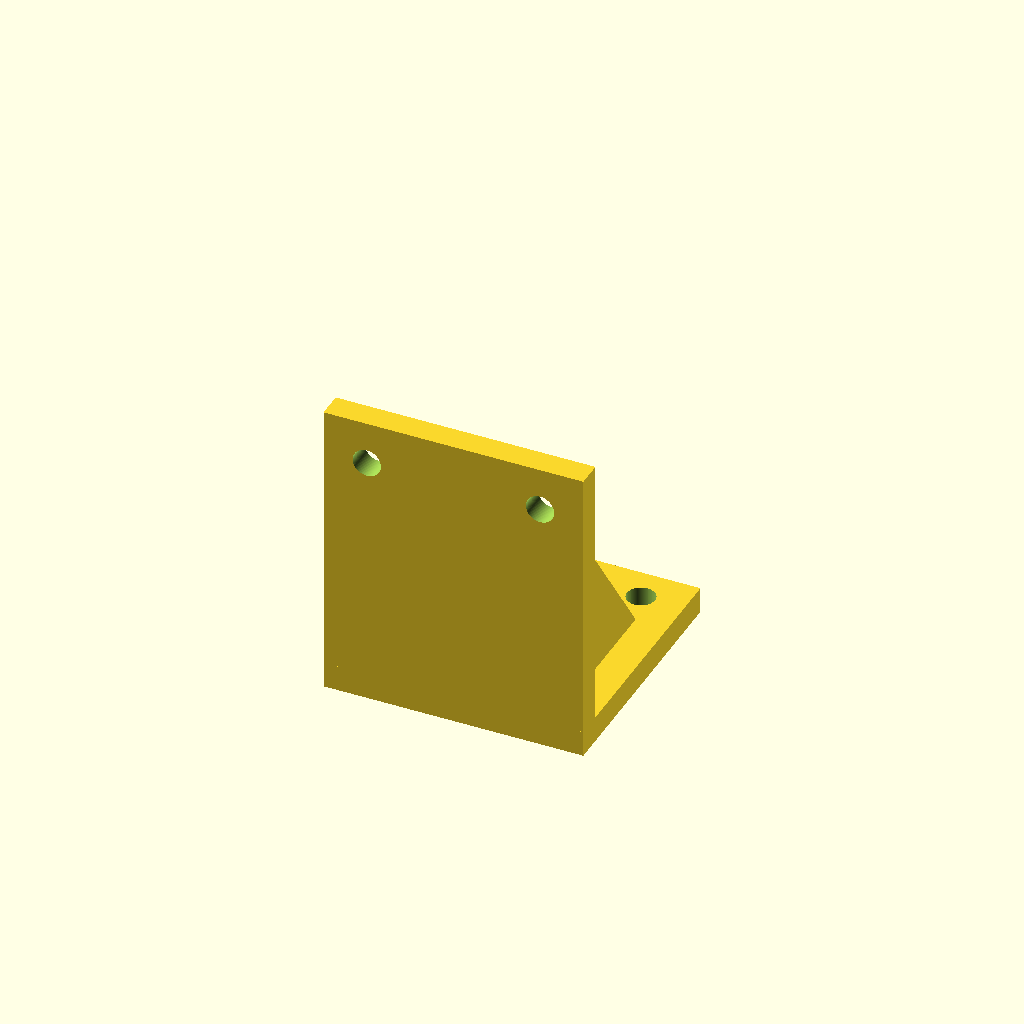
Cell 1: rendered with the file's own defaults.
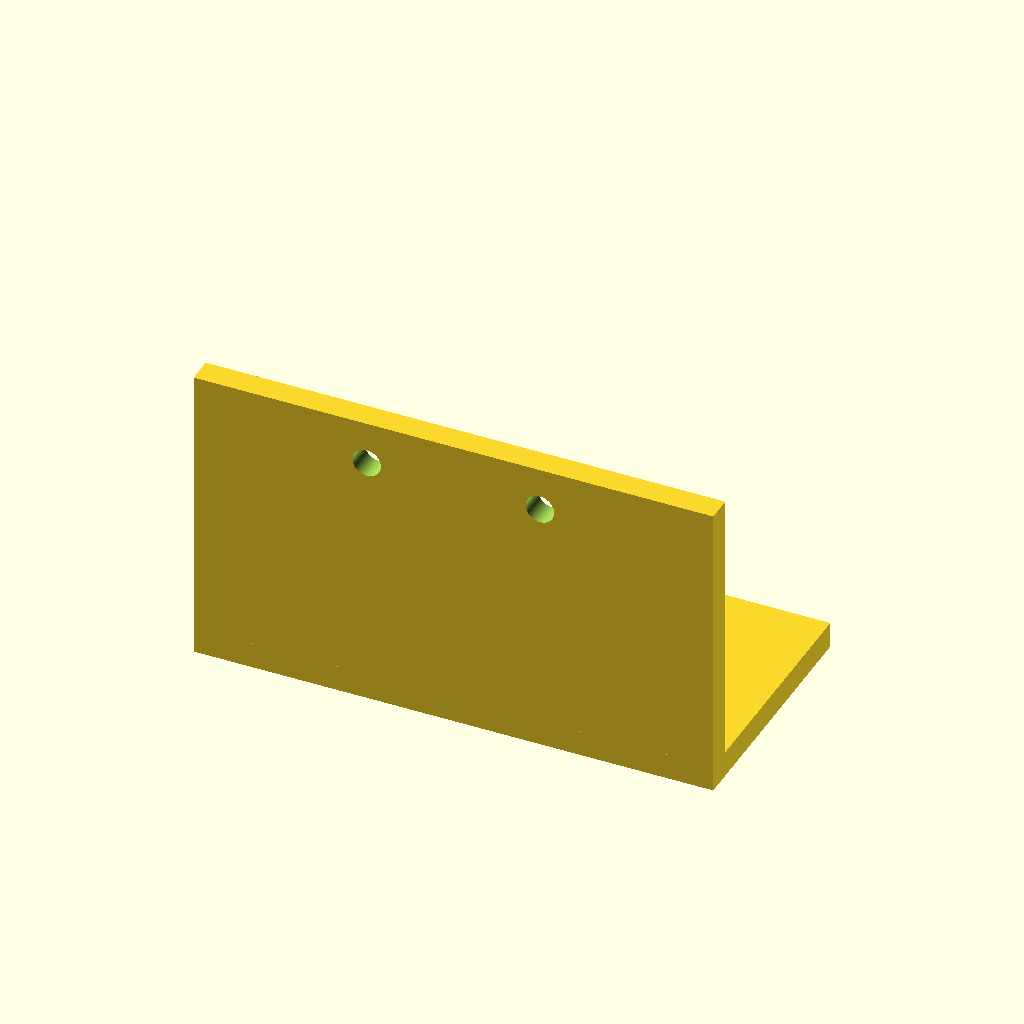
Cell 2 — plate_width set to 120, the other parameters unchanged.
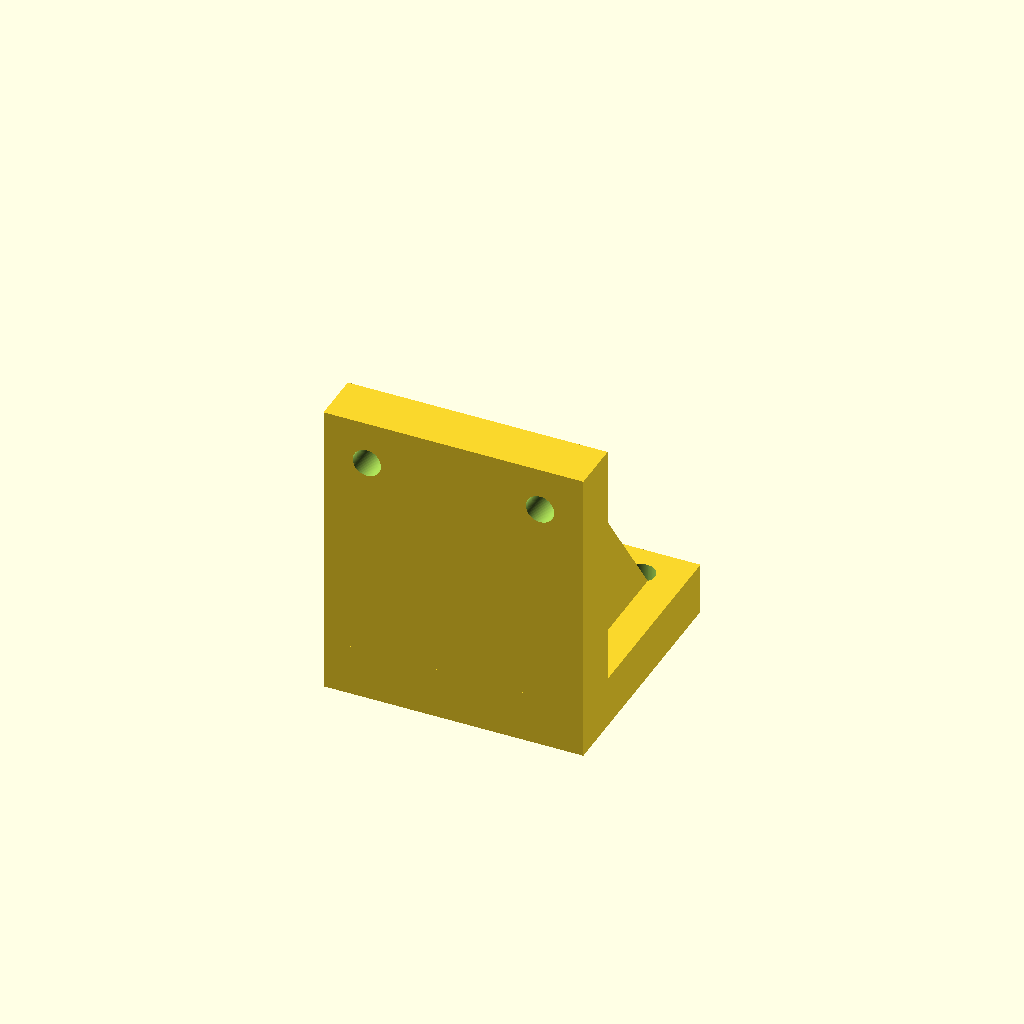
Cell 3: plate_thickness = 12 (everything else at default).
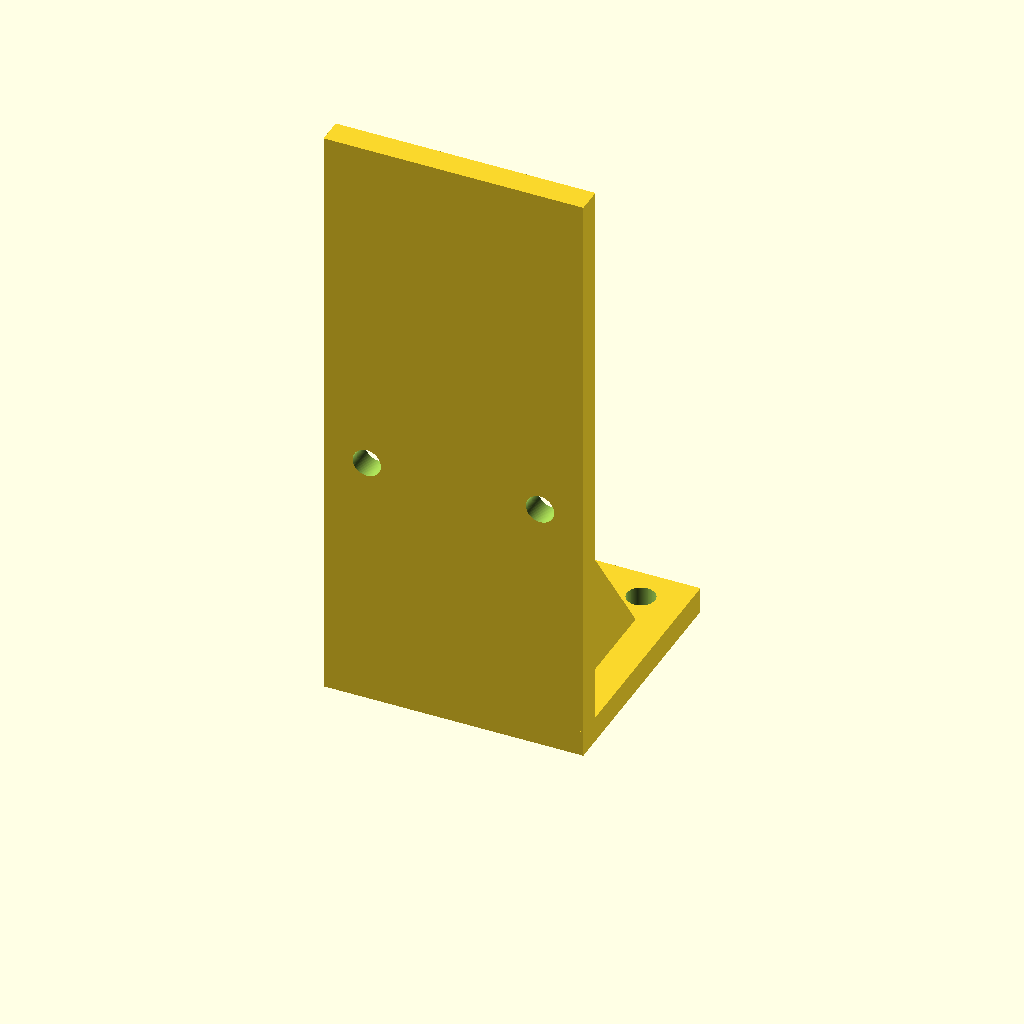
Cell 4: vertical_height = 140 (everything else at default).
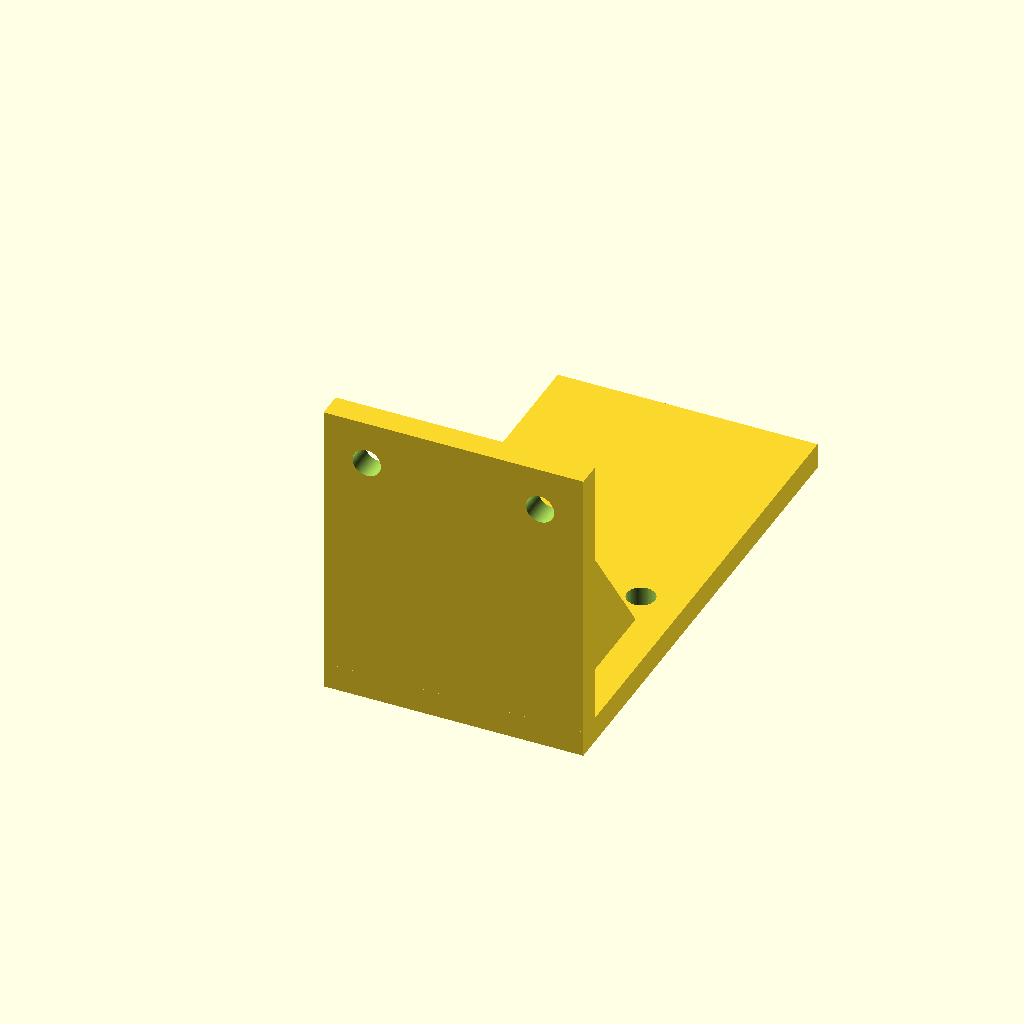
Cell 5: the same model with horizontal_depth = 116.
One fixed orthographic camera (rotation 55°, 0°, 25°; colour scheme Cornfield) for every cell.
Source of the model, prompts/v0.2/reference/t3-008.scad:
// t3-008 gusseted right-angle bracket
$fn = 96;
plate_width = 60;
plate_thickness = 6;
vertical_height = 70;
horizontal_depth = 58;
gusset_thickness = 5;
gusset_y_leg = 36;
gusset_z_leg = 50;
gusset_x = 20;
hole_diameter = 6.5;
vhole_z = 60;
hhole_y = 50;

difference() {
    union() {
        translate([-plate_width / 2, 0, 0]) cube([plate_width, plate_thickness, vertical_height]);
        translate([-plate_width / 2, 0, 0]) cube([plate_width, horizontal_depth, plate_thickness]);
        for (s = [-1, 1])
            translate([s * gusset_x - gusset_thickness / 2, 0, 0])
                rotate([90, 0, 90]) linear_extrude(gusset_thickness)
                    polygon([
                        [plate_thickness, plate_thickness],
                        [plate_thickness + gusset_y_leg, plate_thickness],
                        [plate_thickness, plate_thickness + gusset_z_leg]
                    ]);
    }
    for (s = [-1, 1]) {
        translate([s * gusset_x, -1, vhole_z]) rotate([-90, 0, 0])
            cylinder(d = hole_diameter, h = plate_thickness + 2);
        translate([s * gusset_x, hhole_y, -1])
            cylinder(d = hole_diameter, h = plate_thickness + 2);
    }
}
Parameter table extracted from the source (name, type, default, range or options):
plate_width: number, default 60
plate_thickness: number, default 6
vertical_height: number, default 70
horizontal_depth: number, default 58
gusset_thickness: number, default 5
gusset_y_leg: number, default 36
gusset_z_leg: number, default 50
gusset_x: number, default 20
hole_diameter: number, default 6.5
vhole_z: number, default 60
hhole_y: number, default 50
